Run: headless pygame with SDL's dummy video driver; simulated clock (each Clock.tick advances the game by its frame time, no real sleeping); random seed 0; keys injected as events and as key.get_pressed() state; no mouse input; restart key R tapped at the start of phases 3 and 4.
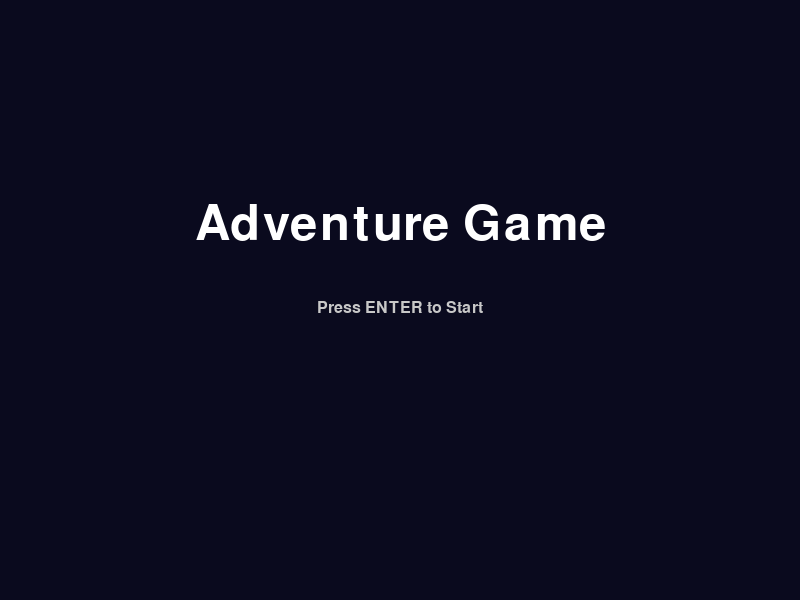
Frame 1 of 4 · flips 1–60 · no input
Frame 2 of 4 · flips 61–180 · tapped SPACE, RETURN · held RIGHT (→), D · screen unchanged from frame 1, image omitted
Frame 3 of 4 · flips 181–300 · tapped R · held DOWN (↓), S · screen unchanged from frame 2, image omitted
Frame 4 of 4 · flips 301–420 · tapped R · held LEFT (←), A, UP (↑), W · screen unchanged from frame 3, image omitted

The pygame program that drew these frames:

import pygame
import random

pygame.init()

SCREEN_WIDTH, SCREEN_HEIGHT = 800, 600
screen = pygame.display.set_mode((SCREEN_WIDTH, SCREEN_HEIGHT))
pygame.display.set_caption("Adventure Game")

player_size = 30
player_pos = [SCREEN_WIDTH // 2, SCREEN_HEIGHT // 2]
player_speed = 5
player_inventory = []
game_started = False
victory = False
switch_activated = False
particles = []

# Puzzle Room push block setup
puzzle_block = pygame.Rect(300, 400, 50, 50)
puzzle_target = pygame.Rect(600, 300, 50, 50)

treasure_box_walls = [
    pygame.Rect(375, 255, 50, 20),
    pygame.Rect(375, 325, 50, 20),
    pygame.Rect(355, 275, 20, 50),
    pygame.Rect(425, 275, 20, 50),
]

rooms = {
    "Start": {
        "neighbors": {"up": "Locked Room", "right": "Key Room", "down": "Puzzle Room"},
        "walls": [],
        "minimap_pos": (1, 1),
        "color": (40, 40, 60)
    },
    "Key Room": {
        "neighbors": {"left": "Start"},
        "key": "Silver Key",
        "key_rect": pygame.Rect(400, 300, 20, 20),
        "walls": [pygame.Rect(300, 200, 200, 20), pygame.Rect(250, 400, 300, 20)],
        "minimap_pos": (2, 1),
        "color": (60, 40, 40)
    },
    "Locked Room": {
        "neighbors": {"down": "Start", "right": "Obstacle Room"},
        "locked": True,
        "key_required": "Silver Key",
        "walls": [],
        "minimap_pos": (1, 0),
        "color": (40, 60, 40)
    },
    "Obstacle Room": {
        "neighbors": {"left": "Locked Room", "right": "Treasure Room"},
        "key": "Gold Key",
        "key_rect": pygame.Rect(700, 300, 20, 20),
        "walls": [
            pygame.Rect(100, 100, 600, 20),
            pygame.Rect(100, 200, 600, 20),
            pygame.Rect(100, 300, 600, 20),
            pygame.Rect(100, 400, 600, 20),
        ],
        "minimap_pos": (2, 0),
        "color": (50, 30, 80)
    },
    "Treasure Room": {
        "neighbors": {"left": "Obstacle Room", "down": "Switch Room"},
        "walls": [pygame.Rect(100, 500, 600, 20)],
        "minimap_pos": (3, 0),
        "color": (90, 90, 20)
    },
    "Switch Room": {
        "neighbors": {"up": "Treasure Room"},
        "walls": [pygame.Rect(200, 150, 50, 300), pygame.Rect(550, 150, 50, 300)],
        "switch_rect": pygame.Rect(350, 250, 50, 50),
        "minimap_pos": (2, 2),
        "color": (60, 90, 60)
    },
    "Puzzle Room": {
        "neighbors": {"up": "Start"},
        "walls": [pygame.Rect(200, 200, 100, 100), pygame.Rect(500, 300, 100, 100)],
        "puzzle_solved": False,
        "minimap_pos": (1, 2),
        "color": (90, 60, 40)
    }
}

current_room = "Start"
font = pygame.font.SysFont(None, 24)
big_font = pygame.font.SysFont(None, 72)

def reset_game():
    global current_room, player_pos, player_inventory, switch_activated, victory, particles, puzzle_block
    current_room = "Start"
    player_pos = [SCREEN_WIDTH // 2, SCREEN_HEIGHT // 2]
    player_inventory = []
    switch_activated = False
    victory = False
    particles = []
    rooms["Puzzle Room"]["puzzle_solved"] = False
    rooms["Puzzle Room"]["neighbors"] = {"up": "Start"}
    puzzle_block.x, puzzle_block.y = 300, 400

def generate_exit_walls():
    walls = []
    neighbors = rooms[current_room].get("neighbors", {})
    if "up" not in neighbors:
        walls.append(pygame.Rect(0, 0, SCREEN_WIDTH, 5))
    if "down" not in neighbors:
        walls.append(pygame.Rect(0, SCREEN_HEIGHT - 5, SCREEN_WIDTH, 5))
    if "left" not in neighbors:
        walls.append(pygame.Rect(0, 0, 5, SCREEN_HEIGHT))
    if "right" not in neighbors:
        walls.append(pygame.Rect(SCREEN_WIDTH - 5, 0, 5, SCREEN_HEIGHT))
    return walls

def draw_room():
    screen.fill(rooms[current_room]["color"])

    for wall in rooms[current_room]["walls"] + generate_exit_walls():
        pygame.draw.rect(screen, (130, 130, 130), wall)

    if current_room == "Treasure Room":
        if not switch_activated:
            for wall in treasure_box_walls:
                pygame.draw.rect(screen, (200, 50, 50), wall)
        pygame.draw.rect(screen, (255, 215, 0), pygame.Rect(375, 275, 50, 50))

    if current_room == "Switch Room":
        color = (0, 200, 0) if switch_activated else (200, 0, 0)
        pygame.draw.rect(screen, color, rooms["Switch Room"]["switch_rect"])

    if current_room == "Puzzle Room":
        pygame.draw.rect(screen, (150, 150, 0), puzzle_target)
        pygame.draw.rect(screen, (100, 100, 255), puzzle_block)
        if not rooms["Puzzle Room"]["puzzle_solved"]:
            hint = font.render("Push the block onto the target!", True, (255, 255, 0))
            screen.blit(hint, (SCREEN_WIDTH//2 - hint.get_width()//2, 20))

    if "key_rect" in rooms[current_room] and rooms[current_room].get("key") not in player_inventory:
        pygame.draw.rect(screen, (255, 215, 0), rooms[current_room]["key_rect"])

    pygame.draw.rect(screen, (0, 200, 0), (*player_pos, player_size, player_size))

    for p in particles:
        pygame.draw.rect(screen, p["color"], pygame.Rect(p["pos"][0], p["pos"][1], 5, 5))

    if victory:
        win_text = big_font.render("YOU WIN!", True, (255, 255, 0))
        screen.blit(win_text, (SCREEN_WIDTH//2 - win_text.get_width()//2, 100))
        play_text = font.render("Press [R] to Play Again or [Q] to Quit", True, (255, 255, 255))
        screen.blit(play_text, (SCREEN_WIDTH//2 - play_text.get_width()//2, 200))

    draw_minimap()

def draw_minimap():
    pygame.draw.rect(screen, (50, 50, 50), (10, SCREEN_HEIGHT - 110, 100, 100))
    for name, data in rooms.items():
        pos = data["minimap_pos"]
        color = (0, 255, 0) if name == current_room else (100, 100, 100)
        pygame.draw.rect(screen, color, (10 + pos[0] * 30, SCREEN_HEIGHT - 110 + pos[1] * 30, 25, 25))

def try_move_room(direction):
    global current_room
    neighbors = rooms[current_room].get("neighbors", {})
    if direction in neighbors:
        current_room = neighbors[direction]
        reset_player_pos(direction)

def reset_player_pos(direction):
    if direction == "left": player_pos[0] = SCREEN_WIDTH - player_size - 5
    elif direction == "right": player_pos[0] = 5
    elif direction == "up": player_pos[1] = SCREEN_HEIGHT - player_size - 5
    elif direction == "down": player_pos[1] = 5

def move_player(dx, dy):
    new_rect = pygame.Rect(player_pos[0] + dx, player_pos[1] + dy, player_size, player_size)

    for wall in rooms[current_room]["walls"] + generate_exit_walls():
        if new_rect.colliderect(wall):
            return

    if current_room == "Treasure Room" and not switch_activated:
        for wall in treasure_box_walls:
            if new_rect.colliderect(wall):
                return

    if current_room == "Puzzle Room":
        if new_rect.colliderect(puzzle_block):
            puzzle_block.x += dx
            puzzle_block.y += dy

    player_pos[0] += dx
    player_pos[1] += dy

def spawn_particles(x, y):
    for _ in range(30):
        particles.append({
            "pos": [x, y],
            "vel": [random.uniform(-3, 3), random.uniform(-3, 3)],
            "timer": random.randint(20, 40),
            "color": (255, 215, 0)
        })

def main():
    global game_started, switch_activated, victory
    clock = pygame.time.Clock()
    running = True

    while running:
        clock.tick(60)
        for event in pygame.event.get():
            if event.type == pygame.QUIT:
                running = False

        keys = pygame.key.get_pressed()

        if not game_started:
            screen.fill((10, 10, 30))
            title = big_font.render("Adventure Game", True, (255, 255, 255))
            screen.blit(title, (SCREEN_WIDTH//2 - title.get_width()//2, 200))
            prompt = font.render("Press ENTER to Start", True, (200, 200, 200))
            screen.blit(prompt, (SCREEN_WIDTH//2 - prompt.get_width()//2, 300))
            pygame.display.flip()
            if keys[pygame.K_RETURN]:
                game_started = True
            continue

        if victory:
            if keys[pygame.K_r]:
                reset_game()
                continue
            if keys[pygame.K_q]:
                running = False

        if keys[pygame.K_w]: move_player(0, -player_speed)
        if keys[pygame.K_s]: move_player(0, player_speed)
        if keys[pygame.K_a]: move_player(-player_speed, 0)
        if keys[pygame.K_d]: move_player(player_speed, 0)

        if player_pos[0] < 0: try_move_room("left")
        if player_pos[0] + player_size > SCREEN_WIDTH: try_move_room("right")
        if player_pos[1] < 0: try_move_room("up")
        if player_pos[1] + player_size > SCREEN_HEIGHT: try_move_room("down")

        if "key_rect" in rooms[current_room] and rooms[current_room].get("key") not in player_inventory:
            if pygame.Rect(player_pos[0], player_pos[1], player_size, player_size).colliderect(rooms[current_room]["key_rect"]):
                player_inventory.append(rooms[current_room]["key"])

        if current_room == "Treasure Room" and switch_activated:
            if pygame.Rect(player_pos[0], player_pos[1], player_size, player_size).colliderect(pygame.Rect(375, 275, 50, 50)):
                if not victory:
                    victory = True
                    spawn_particles(400, 300)

        if current_room == "Puzzle Room" and not rooms["Puzzle Room"]["puzzle_solved"]:
            if puzzle_block.colliderect(puzzle_target):
                rooms["Puzzle Room"]["puzzle_solved"] = True
                rooms["Puzzle Room"]["neighbors"]["right"] = "Switch Room"

        for p in particles:
            p["pos"][0] += p["vel"][0]
            p["pos"][1] += p["vel"][1]
            p["timer"] -= 1
        particles[:] = [p for p in particles if p["timer"] > 0]

        draw_room()
        pygame.display.flip()

    pygame.quit()

if __name__ == "__main__":
    main()
